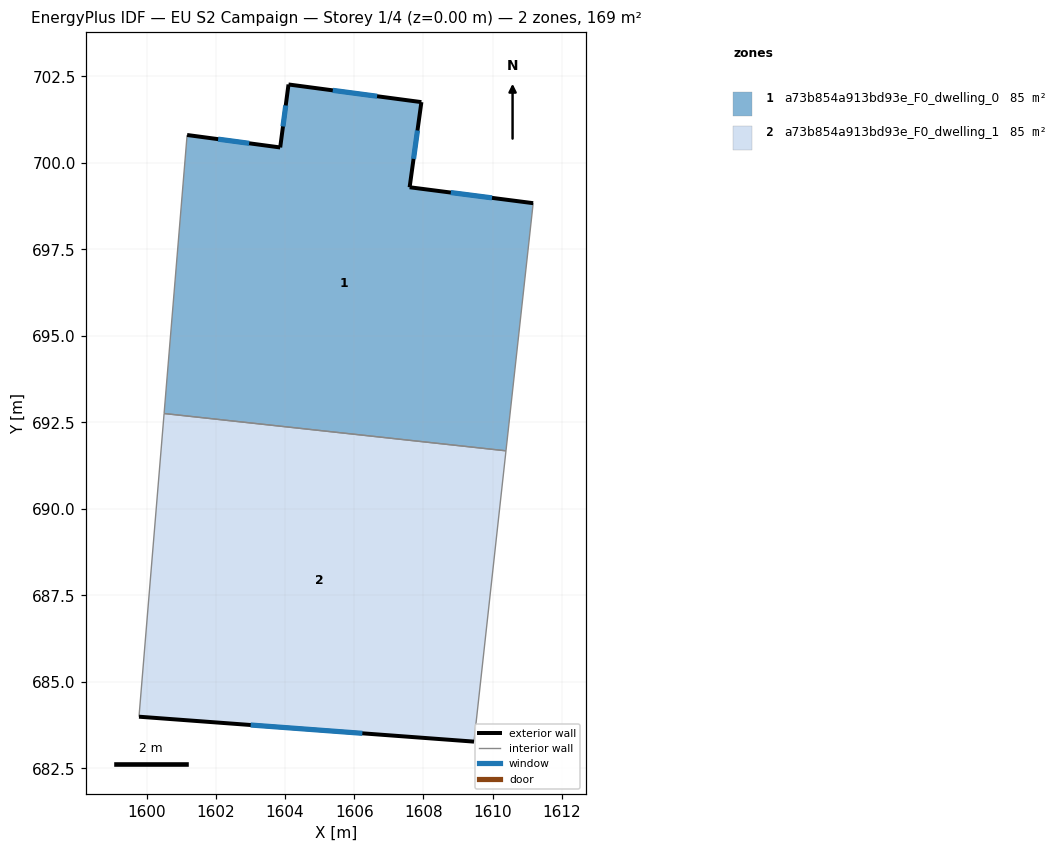
=== STOREY PLAN SPEC (per zone: floor XY polygon, exterior-wall plan segments, windows/doors) ===
zone 1: a73b854a913bd93e_F0_dwelling_0  (84.7 m²)
  floor: (1607.94, 701.75) (1607.60, 699.29) (1611.17, 698.83) (1610.39, 691.68) (1600.51, 692.76) (1601.17, 700.80) (1603.86, 700.44) (1604.10, 702.26)
  exterior wall: (1607.60, 699.29) – (1607.94, 701.75)  [2.5 m]
    window: (1607.72, 700.11) – (1607.83, 700.93)  [0.8 m²]
  exterior wall: (1611.17, 698.83) – (1607.60, 699.29)  [3.6 m]
    window: (1609.98, 698.99) – (1608.79, 699.14)  [1.2 m²]
  exterior wall: (1603.86, 700.44) – (1601.17, 700.80)  [2.7 m]
    window: (1602.97, 700.56) – (1602.07, 700.68)  [0.9 m²]
  exterior wall: (1604.10, 702.26) – (1603.86, 700.44)  [1.8 m]
    window: (1604.02, 701.66) – (1603.94, 701.05)  [0.6 m²]
  exterior wall: (1607.94, 701.75) – (1604.10, 702.26)  [3.9 m]
    window: (1606.66, 701.92) – (1605.38, 702.09)  [1.3 m²]
  interior walls: 3
zone 2: a73b854a913bd93e_F0_dwelling_1  (84.7 m²)
  floor: (1610.39, 691.68) (1609.46, 683.28) (1599.78, 684.00) (1600.51, 692.76)
  exterior wall: (1599.78, 684.00) – (1609.46, 683.28)  [9.7 m]
    window: (1603.01, 683.76) – (1606.24, 683.51)  [3.2 m²]
  interior walls: 3

=== DERIVED (storey summary) ===
Building: EU S2 Campaign
Storey: 1 of 4  (floor level z = 0.00 m)
Storey gross floor area: 169.3 m²
Zones on this storey: 2
  - a73b854a913bd93e_F0_dwelling_0: floor 84.7 m²; exterior wall 14.5 m (43.5 m²); 5 window(s) 4.8 m²; WWR 11.1%
  - a73b854a913bd93e_F0_dwelling_1: floor 84.7 m²; exterior wall 9.7 m (29.1 m²); 1 window(s) 3.2 m²; WWR 11.1%
Zone adjacency (shared interzone walls):
  - a73b854a913bd93e_F0_dwelling_0 ↔ a73b854a913bd93e_F0_dwelling_1